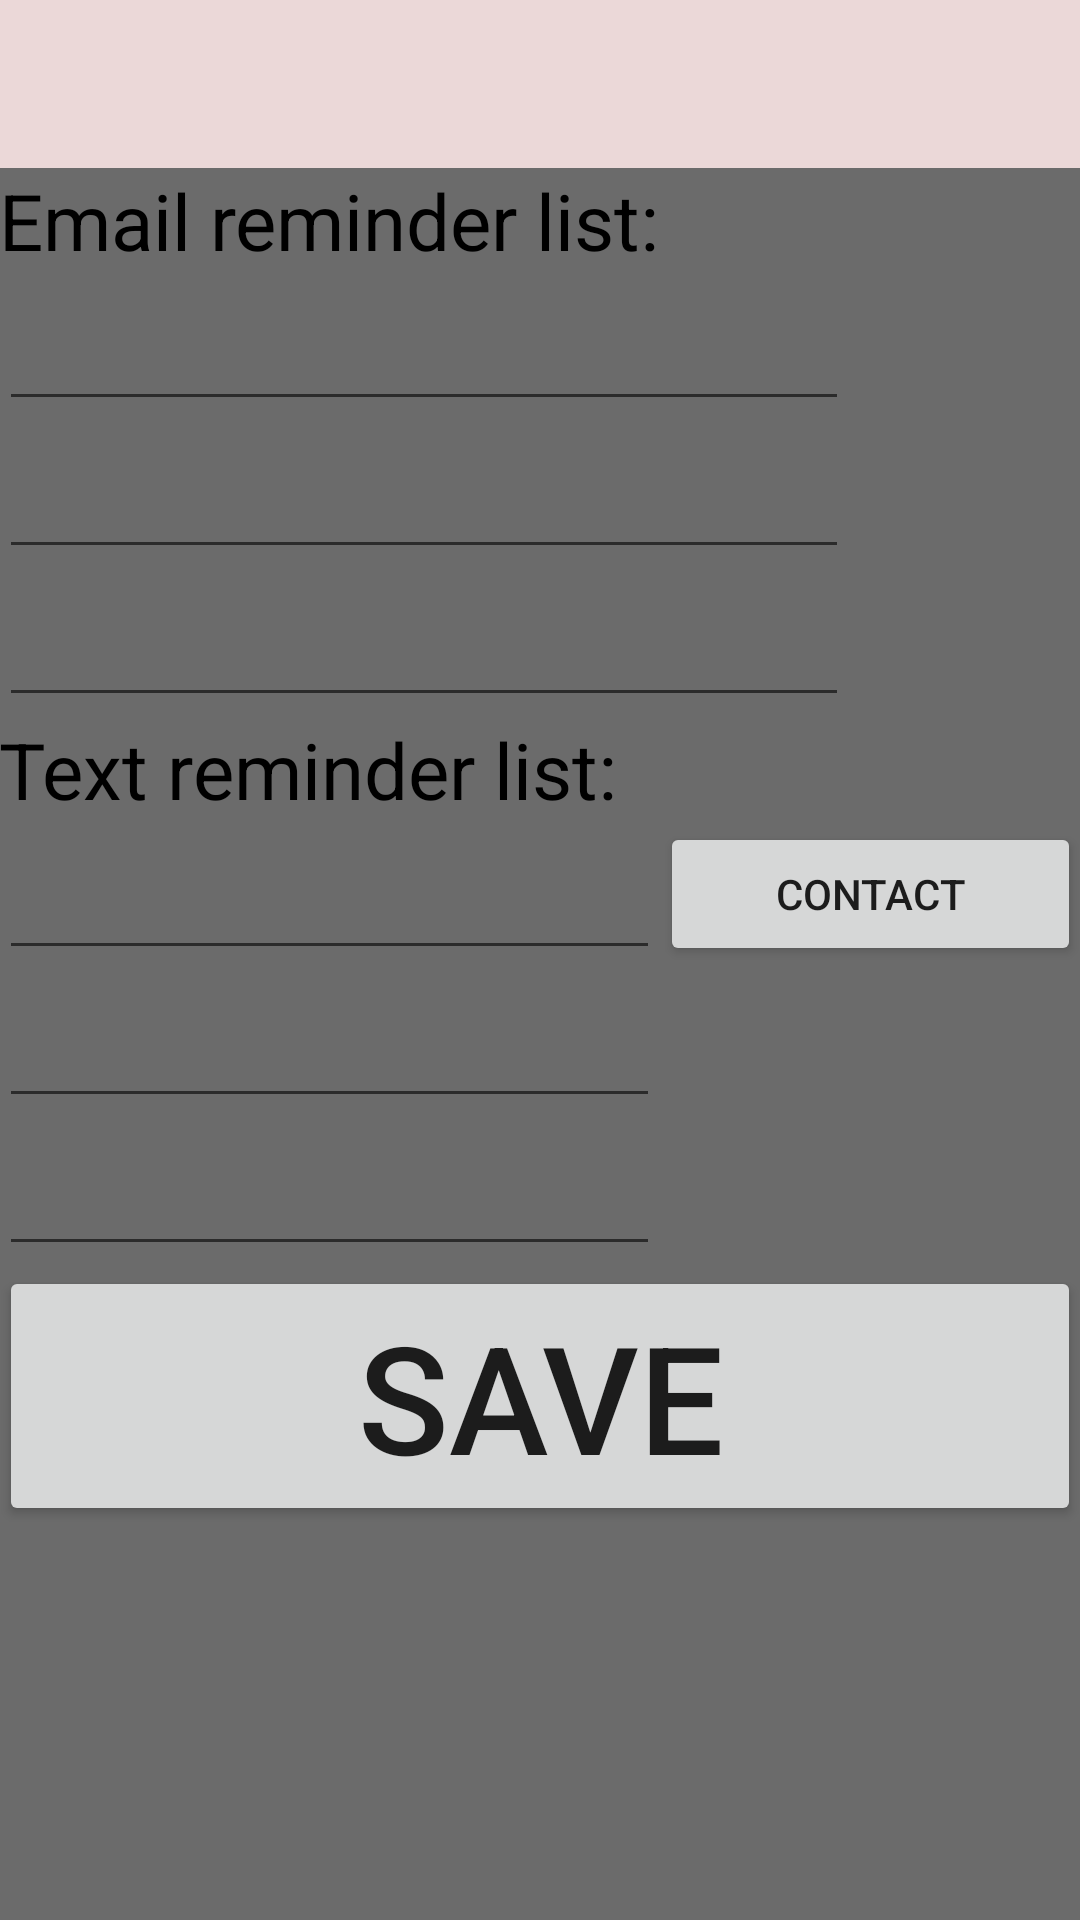

Layout XML and referenced resources for this Android screen:
<!-- AndroidManifest.xml: application theme Theme.AppCompat.Light.NoActionBar -->
<!-- res/layout/activity_main_3.xml -->
<?xml version="1.0" encoding="utf-8"?>
<RelativeLayout xmlns:android="http://schemas.android.com/apk/res/android"
    xmlns:tools="http://schemas.android.com/tools"
    android:layout_width="match_parent"
    android:layout_height="match_parent"
    xmlns:app="http://schemas.android.com/apk/res-auto"
    android:paddingBottom="@dimen/activity_vertical_margin"
    android:paddingLeft="@dimen/activity_horizontal_margin"
    android:paddingRight="@dimen/activity_horizontal_margin"
    android:paddingTop="@dimen/activity_vertical_margin"
    tools:context="com.robotagrex.or.officerrainbow.Main3Activity"
    android:background="#6b6b6b">

    <TextView
        android:layout_width="wrap_content"
        android:layout_height="wrap_content"
        android:text="@string/email_address"
        android:textSize="26sp"
        android:textIsSelectable="false"
        android:textColor="#000000"
        android:id="@+id/textView"
        android:layout_below="@+id/my_toolbar"
        android:layout_alignParentLeft="true"
        android:layout_alignParentStart="true" />

    <EditText
        android:layout_width="wrap_content"
        android:layout_height="wrap_content"
        android:inputType="textEmailAddress"
        android:text=""
        android:ems="10"
        android:id="@+id/editText"
        android:textSize="24sp"
        android:selectAllOnFocus="true"
        android:layout_alignParentStart="false"
        android:layout_below="@+id/textView"
        android:layout_alignParentLeft="true" />

    <TextView
        android:layout_width="wrap_content"
        android:layout_height="wrap_content"
        android:text="@string/sms_address"
        android:textSize="26sp"
        android:textIsSelectable="true"
        android:textColor="#000000"
        android:id="@+id/textView2"
        android:layout_alignParentStart="true"
        android:layout_below="@+id/editText4"
        android:layout_alignParentLeft="true" />

    <EditText
        android:layout_width="wrap_content"
        android:layout_height="wrap_content"
        android:inputType="textPersonName"
        android:ems="10"
        android:id="@+id/editText2"
        android:textSize="24sp"
        android:selectAllOnFocus="true"
        android:layout_alignParentStart="true"
        android:layout_below="@+id/textView2"
        android:layout_alignParentLeft="true"
        android:layout_alignRight="@+id/textView"
        android:layout_alignEnd="@+id/textView" />

    <Button
        android:layout_width="wrap_content"
        android:layout_height="wrap_content"
        android:text="@string/next"
        android:id="@+id/buttonlast"
        android:clickable="false"
        android:layout_below="@+id/editText6"
        android:layout_alignRight="@+id/my_toolbar"
        android:layout_alignEnd="@+id/my_toolbar"
        android:layout_alignParentLeft="true"
        android:layout_alignParentStart="true"
        android:textSize="50sp" />

    <android.support.v7.widget.Toolbar
        android:id="@+id/my_toolbar"
        android:layout_width="match_parent"
        android:layout_height="?attr/actionBarSize"
        android:background="#ebd8d8"
        android:theme="@style/ThemeOverlay.AppCompat.ActionBar"
        app:popupTheme="@style/ThemeOverlay.AppCompat.Light"
        android:layout_alignParentTop="true"
        android:layout_alignLeft="@+id/editText"
        android:layout_alignStart="@+id/editText" />

    <EditText
        android:layout_width="wrap_content"
        android:layout_height="wrap_content"
        android:inputType="textEmailAddress"
        android:text=""
        android:ems="10"
        android:id="@+id/editText3"
        android:textSize="24sp"
        android:selectAllOnFocus="true"
        android:layout_alignParentStart="true"
        android:layout_below="@+id/editText"
        android:layout_alignParentLeft="true" />

    <EditText
        android:layout_width="wrap_content"
        android:layout_height="wrap_content"
        android:text=""
        android:ems="10"
        android:id="@+id/editText4"
        android:textSize="24sp"
        android:selectAllOnFocus="true"
        android:layout_alignParentStart="true"
        android:inputType="textEmailAddress"
        android:layout_below="@+id/editText3"
        android:layout_alignParentLeft="true" />

    <EditText
        android:layout_width="wrap_content"
        android:layout_height="wrap_content"
        android:inputType="textPersonName"
        android:ems="10"
        android:id="@+id/editText5"
        android:textSize="24sp"
        android:selectAllOnFocus="true"
        android:layout_alignParentStart="true"
        android:layout_below="@+id/editText2"
        android:layout_alignParentLeft="true"
        android:layout_alignRight="@+id/editText2"
        android:layout_alignEnd="@+id/editText2" />

    <EditText
        android:layout_width="wrap_content"
        android:layout_height="wrap_content"
        android:inputType="textPersonName"
        android:ems="10"
        android:id="@+id/editText6"
        android:textSize="24sp"
        android:selectAllOnFocus="true"
        android:layout_below="@+id/editText5"
        android:layout_alignParentLeft="true"
        android:layout_alignParentStart="true"
        android:layout_alignRight="@+id/editText5"
        android:layout_alignEnd="@+id/editText5" />

    <Button
        style="?android:attr/buttonStyleSmall"
        android:layout_width="wrap_content"
        android:layout_height="wrap_content"
        android:text="@string/contact_button"
        android:id="@+id/buttoncontact"
        android:layout_alignTop="@+id/editText2"
        android:layout_alignRight="@+id/buttonlast"
        android:layout_alignEnd="@+id/buttonlast"
        android:layout_toEndOf="@+id/editText2"
        android:layout_toRightOf="@+id/editText2" />

</RelativeLayout>
<!-- resources referenced by this layout -->
<resources>
  <string name="contact_button">Contact</string>
  <string name="email_address">Email reminder list:</string>
  <string name="next">Save</string>
  <string name="sms_address">Text reminder list:</string>
</resources>
